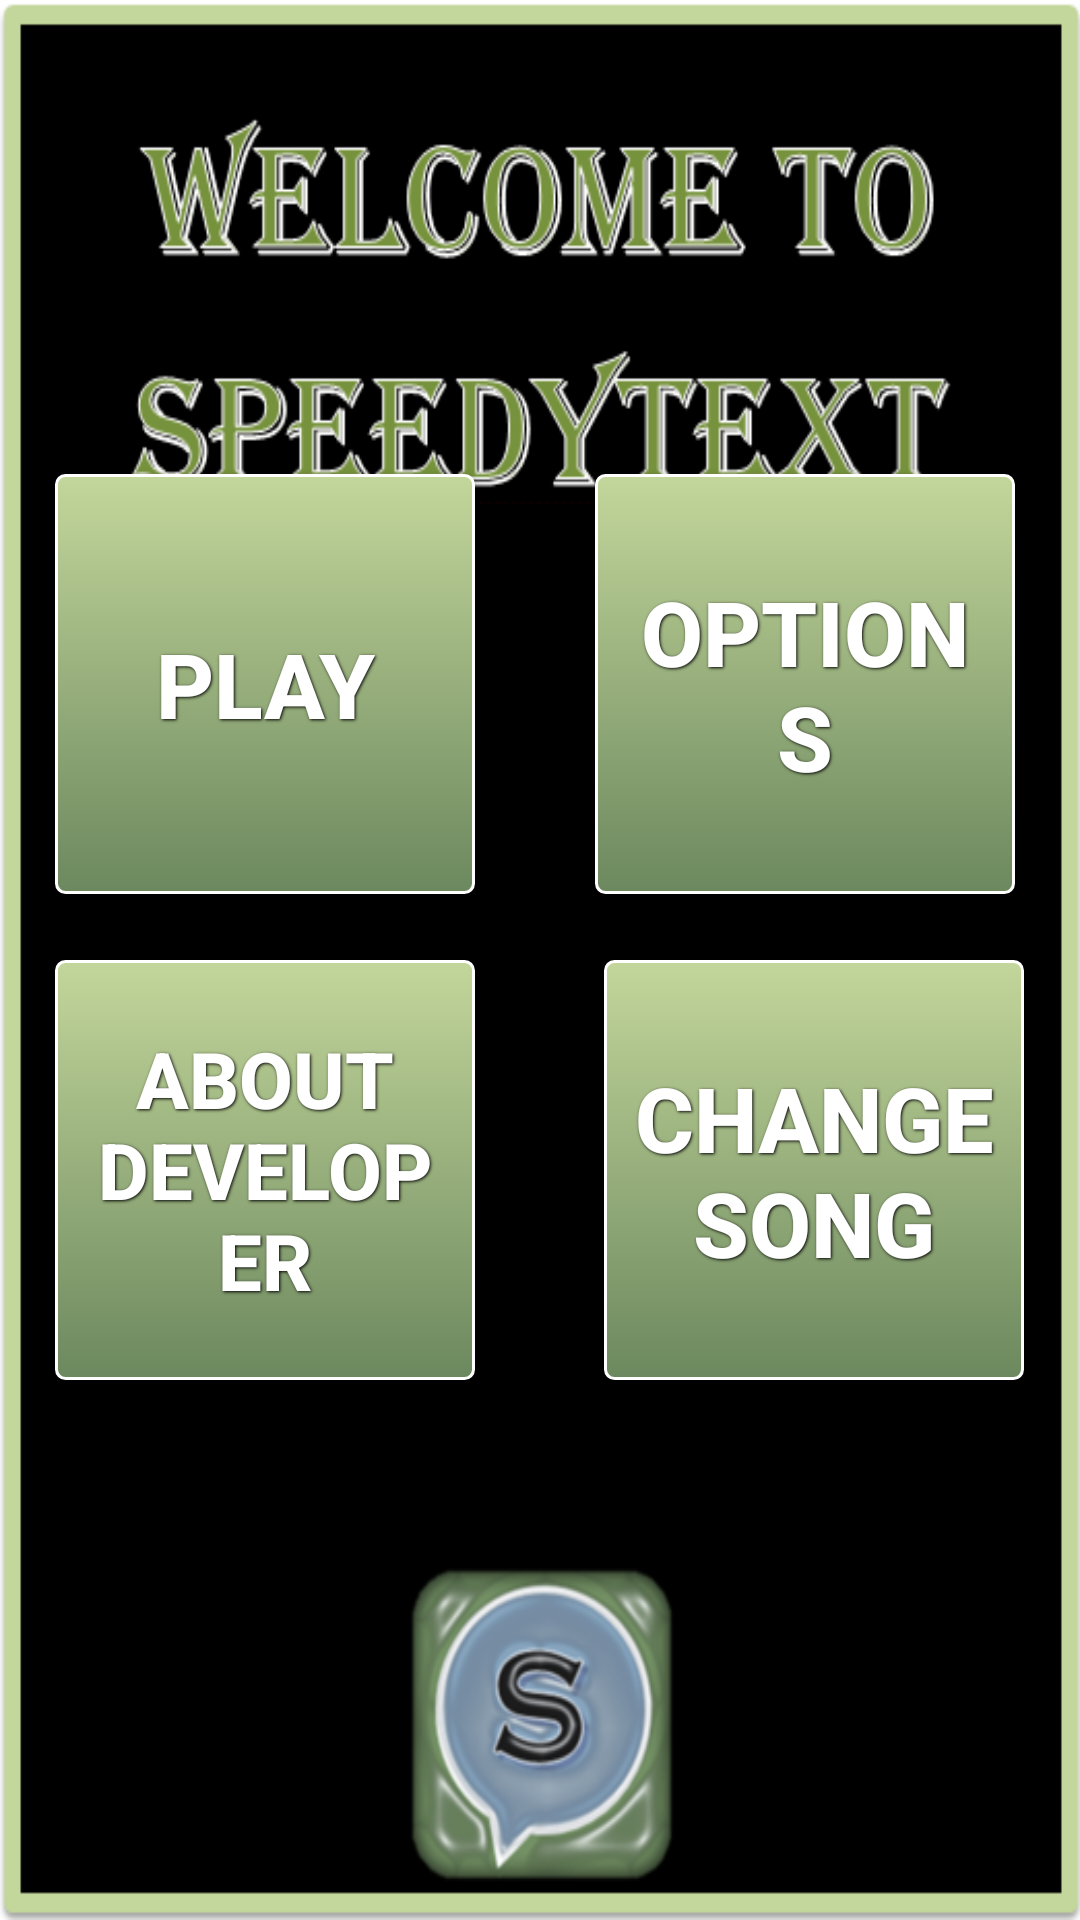

This screen was rendered from an Android layout file. Write that file and the resources it references.
<!-- AndroidManifest.xml: application theme AppTheme -->
<!-- res/layout/menutry.xml -->
<?xml version="1.0" encoding="utf-8"?>
<RelativeLayout xmlns:android="http://schemas.android.com/apk/res/android"
    android:layout_width="match_parent"
    android:layout_height="match_parent"
    android:background="@drawable/redomenu"
    android:gravity="center_horizontal"
    android:orientation="vertical" >

    <TextView
        android:id="@+id/textView1"
        android:layout_width="wrap_content"
        android:layout_height="wrap_content"
        android:layout_alignParentTop="true"
        android:layout_centerHorizontal="true"
        android:layout_marginTop="155dp"
        android:text=""
        android:textAppearance="?android:attr/textAppearanceLarge" />

    <TextView
        android:id="@+id/textView2"
        android:layout_width="wrap_content"
        android:layout_height="wrap_content"
        android:layout_alignRight="@+id/textView1"
        android:layout_below="@+id/playrenewed"
        android:layout_marginTop="15dp"
        android:text=""
        android:textAppearance="?android:attr/textAppearanceLarge" />

    <TextView
        android:id="@+id/textView3"
        android:layout_width="wrap_content"
        android:layout_height="wrap_content"
        android:layout_below="@+id/optionsrenewed"
        android:layout_centerHorizontal="true"
        android:layout_marginTop="16dp"
        android:text="Large Text"
        android:textAppearance="?android:attr/textAppearanceLarge" />

    <Button
        android:id="@+id/playrenewed"
        style="@style/button_text"
        android:layout_width="140dp"
        android:layout_height="140dp"
        android:layout_alignParentLeft="true"
        android:layout_alignTop="@+id/textView1"
        android:text="Play" />

    <Button
        android:id="@+id/aboutrenewed"
        style="@style/button_text"
        android:layout_width="140dp"
        android:layout_height="140dp"
        android:layout_alignParentLeft="true"
        android:layout_alignTop="@+id/textView3"
        android:text="About Developer"
        android:textSize="26sp" />

    <Button
        android:id="@+id/optionsrenewed"
        style="@style/button_text"
        android:layout_width="140dp"
        android:layout_height="140dp"
        android:layout_alignLeft="@+id/textView1"
        android:layout_alignTop="@+id/textView1"
        android:text="Options" />

    <Button
        android:id="@+id/changerenewed"
        style="@style/button_text"
        android:layout_width="140dp"
        android:layout_height="140dp"
        android:layout_alignLeft="@+id/optionsrenewed"
        android:layout_alignTop="@+id/textView3"
        android:text="Change Song" />

</RelativeLayout>
<!-- resources referenced by this layout -->
<resources>
  <!-- drawable redomenu: png bitmap (drawable-hdpi, 62642 bytes) -->
  <style name="button_text">
      <item name="android:layout_width">fill_parent</item>
      <item name="android:background">@drawable/red_button</item>
      <item name="android:layout_height">wrap_content</item>
      <item name="android:textColor">#ffffff</item>
      <item name="android:gravity">center</item>
      <item name="android:layout_margin">3dp</item>
      <item name="android:textSize">30dp</item>
      <item name="android:textStyle">bold</item>
      <item name="android:shadowColor">#000000</item>
      <item name="android:shadowDx">1</item>
      <item name="android:shadowDy">1</item>
      <item name="android:shadowRadius">2</item>
    </style>
  <style name="AppTheme" parent="AppBaseTheme">
          
      </style>
  <!-- drawable red_button (drawable-hdpi) -->
  <?xml version="1.0" encoding="utf-8"?>
  <selector xmlns:android="http://schemas.android.com/apk/res/android">
   <item android:state_pressed="true" >
    <shape>
    <solid
     android:color="#C3D69B" />
    <stroke
     android:width="1dp"
     android:color="#C3D69B" />
    <corners
     android:radius="3dp" />
    <padding
     android:left="10dp"
     android:top="10dp"
     android:right="10dp"
     android:bottom="10dp" />
    </shape>
   </item>
    <item>
    <shape>
    <gradient
     android:startColor="#C3D69B"
     android:endColor="#6C885E"
     android:angle="270" />
    <stroke
     android:width="1dp"
     android:color="#FFFFFF" />
    <corners
     android:radius="3dp" />
    <padding
     android:left="10dp"
     android:top="10dp"
     android:right="10dp"
     android:bottom="10dp" />
   </shape>
   </item>
  </selector>
  <style name="AppBaseTheme" parent="Theme.AppCompat.Light">
          
      </style>
</resources>
